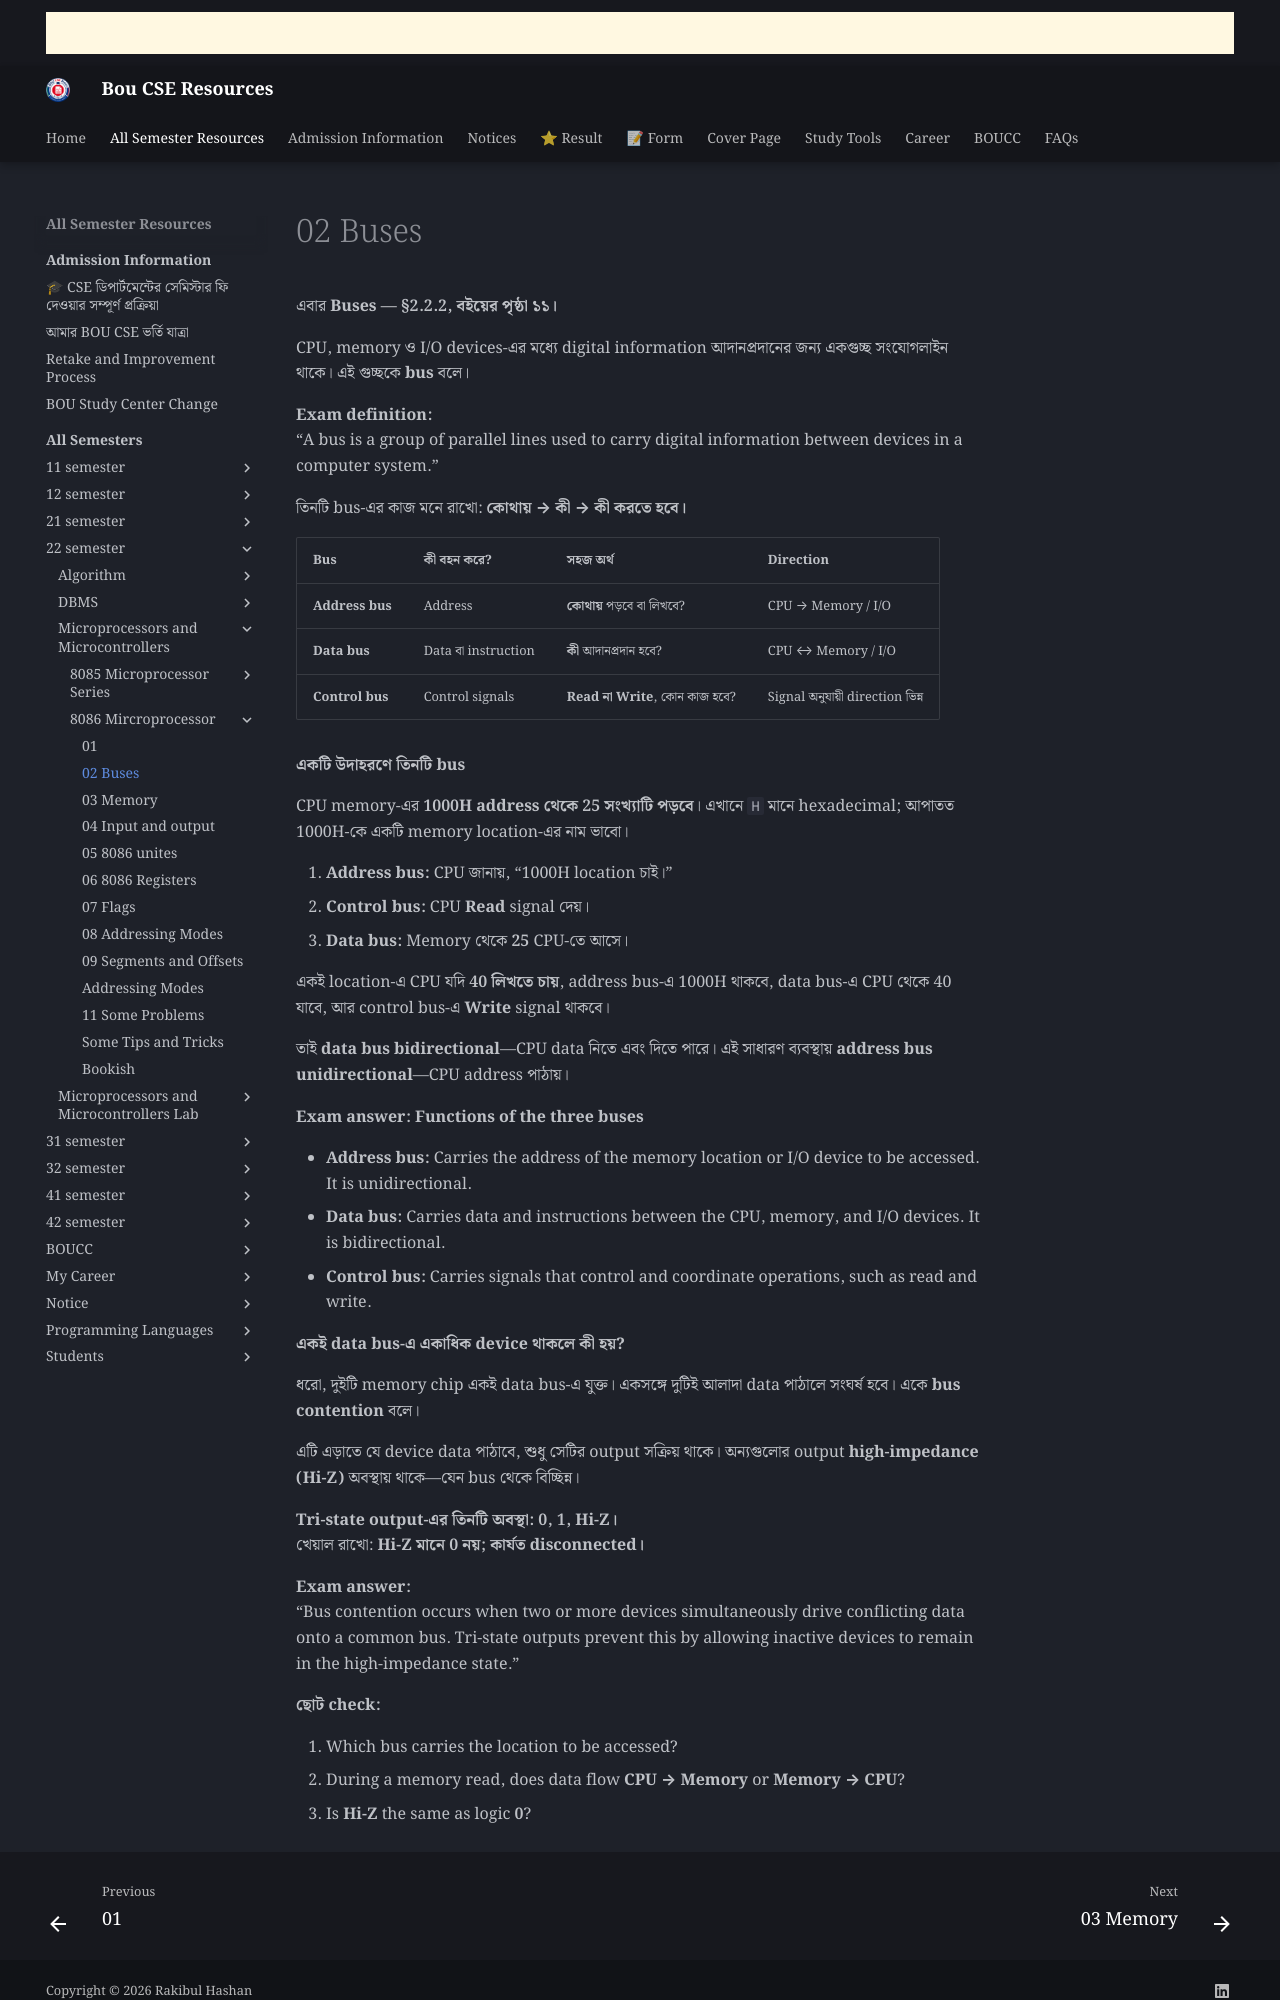

repository: boucseresources/all · page: bou-resources/bou-cse/22-semester/Microprocessors-and-Microcontrollers/8086-Mircroprocessor/02-Buses/index.html · generator: mkdocs

এবার **Buses — §2.2.2, বইয়ের পৃষ্ঠা ১১।**

CPU, memory ও I/O devices-এর মধ্যে digital information আদানপ্রদানের জন্য একগুচ্ছ সংযোগলাইন থাকে। এই গুচ্ছকে **bus** বলে।

**Exam definition:**  
“A bus is a group of parallel lines used to carry digital information between devices in a computer system.”

তিনটি bus-এর কাজ মনে রাখো: **কোথায় → কী → কী করতে হবে।**

| Bus | কী বহন করে? | সহজ অর্থ | Direction |
|---|---|---|---|
| **Address bus** | Address | **কোথায়** পড়বে বা লিখবে? | CPU → Memory / I/O |
| **Data bus** | Data বা instruction | **কী** আদানপ্রদান হবে? | CPU ↔ Memory / I/O |
| **Control bus** | Control signals | **Read না Write**, কোন কাজ হবে? | Signal অনুযায়ী direction ভিন্ন |

**একটি উদাহরণে তিনটি bus**

CPU memory-এর **1000H address থেকে 25 সংখ্যাটি পড়বে**। এখানে `H` মানে hexadecimal; আপাতত 1000H-কে একটি memory location-এর নাম ভাবো।

1. **Address bus:** CPU জানায়, “1000H location চাই।”
2. **Control bus:** CPU **Read** signal দেয়।
3. **Data bus:** Memory থেকে **25** CPU-তে আসে।

একই location-এ CPU যদি **40 লিখতে চায়**, address bus-এ 1000H থাকবে, data bus-এ CPU থেকে 40 যাবে, আর control bus-এ **Write** signal থাকবে।

তাই **data bus bidirectional**—CPU data নিতে এবং দিতে পারে। এই সাধারণ ব্যবস্থায় **address bus unidirectional**—CPU address পাঠায়।

**Exam answer: Functions of the three buses**

- **Address bus:** Carries the address of the memory location or I/O device to be accessed. It is unidirectional.
- **Data bus:** Carries data and instructions between the CPU, memory, and I/O devices. It is bidirectional.
- **Control bus:** Carries signals that control and coordinate operations, such as read and write.

**একই data bus-এ একাধিক device থাকলে কী হয়?**

ধরো, দুইটি memory chip একই data bus-এ যুক্ত। একসঙ্গে দুটিই আলাদা data পাঠালে সংঘর্ষ হবে। একে **bus contention** বলে।

এটি এড়াতে যে device data পাঠাবে, শুধু সেটির output সক্রিয় থাকে। অন্যগুলোর output **high-impedance (Hi-Z)** অবস্থায় থাকে—যেন bus থেকে বিচ্ছিন্ন।

**Tri-state output-এর তিনটি অবস্থা:** **0, 1, Hi-Z।**  
খেয়াল রাখো: **Hi-Z মানে 0 নয়; কার্যত disconnected।**

**Exam answer:**  
“Bus contention occurs when two or more devices simultaneously drive conflicting data onto a common bus. Tri-state outputs prevent this by allowing inactive devices to remain in the high-impedance state.”

**ছোট check:**
